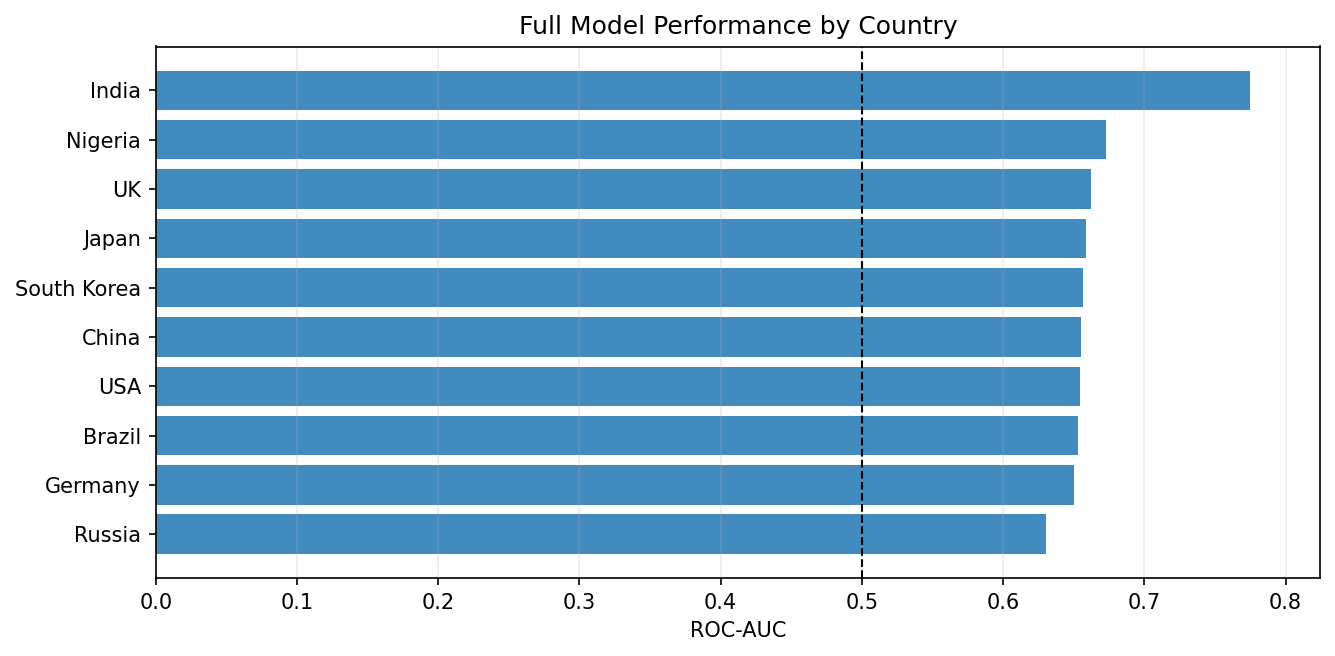

Source data for this figure (header and first rows):
Group, Value, Test n, Test ROC-AUC, Test Average Precision, Test F1, Test Precision, Test Recall
Country, India, 8534, 0.7745, 0.6313, 0.6936, 0.697, 0.6902
Country, Nigeria, 6491, 0.6727, 0.4616, 0.49, 0.7155, 0.3725
Country, UK, 2069, 0.662, 0.4801, 0.488, 0.7826, 0.3545
Country, Japan, 3292, 0.659, 0.4238, 0.4454, 0.6728, 0.3328
Country, South Korea, 2995, 0.6564, 0.4616, 0.4662, 0.732, 0.342
Country, China, 6448, 0.6549, 0.4359, 0.4761, 0.7016, 0.3604
Country, USA, 2150, 0.6545, 0.4478, 0.4933, 0.6917, 0.3834
Country, Brazil, 4315, 0.6531, 0.4208, 0.4602, 0.6984, 0.3432
Country, Germany, 2092, 0.6501, 0.4003, 0.4541, 0.6759, 0.3419
Country, Russia, 4150, 0.6307, 0.4247, 0.4554, 0.6995, 0.3376
